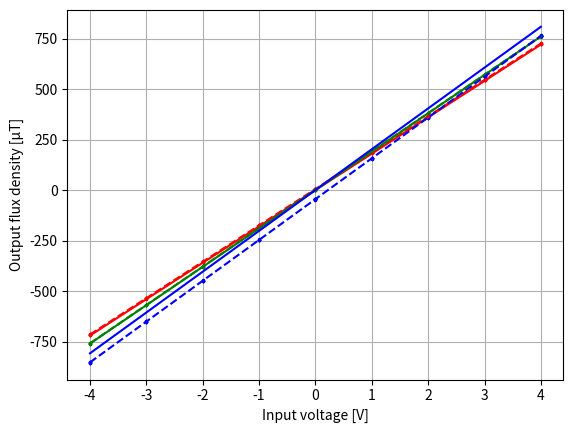

Python code for this plot:
import numpy as np
import matplotlib.pyplot as plt


# Generate fake calibration data

def static_noise(axis):
    """Static noise model for B (EMF + disturbances)."""
    data = {
        "x": 5,
        "y": 1,
        "z": -45.
    }
    return data[axis]

def dynamic_noise(axis):
    """Dynamic noise model for B."""
    data = {
        "x": np.random.rand() - 0.5,
        "y": np.random.rand() - 0.5,
        "z": np.random.rand() - 0.5,
    }
    return data[axis]*5

def tf_vi(axis, v):
    """How PSU input voltage relates to output current."""
    data = {
        "x": 2,
        "y": 2,
        "z": 2,
    }
    return data[axis]*v

def tf_ib(axis, i):
    """How output current relates to output flux density."""
    data = {
        "x": 90,
        "y": 95,
        "z": 101,
    }
    return data[axis]*i

def gendata(axis, v):
    b = np.zeros_like(v)
    for i in range(len(v)):
        b[i] = tf_ib(axis, tf_vi(axis, v[i])) + static_noise(axis) + dynamic_noise(axis)
    return b
    # return tf_ib(axis, tf_vi(axis, v)) + static_noise(axis) + dynamic_noise(axis)


def gen_axis_input(axis, m, n):
    return np.repeat(np.concatenate((
        np.linspace(0, v_range[axis][1], int(n/2)),
        np.linspace(0, v_range[axis][0], int(n/2))
    )), m)

def linreg(x, y):
    n = len(x)

    x_avg = np.sum(x) / n
    y_avg = np.sum(y) / n

    sxx = np.sum(x*x) - n*x_avg*x_avg
    sxy = np.sum(x*y) - n*x_avg*y_avg

    b1 = sxy / sxx
    b0 = y_avg - b1*x_avg

    f = b1*x + b0
    R2 = 1 - np.sum((y-f)**2)/np.sum((y-y_avg)**2)

    return b1, b0, R2


v_range = {
    "x": [-4, 4],
    "y": [-4, 4],
    "z": [-4, 4],
}

n = 10 # Number of points per dimensions
m = 10 # Number of measurements per point

input_data, calib_data, regs = [], [], []

for i, axis in enumerate(("x", "y", "z")):
    input_data.append(gen_axis_input(axis, m, n))
    calib_data.append(gendata(axis, input_data[i]))
    regs.append(linreg(input_data[i], calib_data[i]))


print("Regression output:")
sign_txt = {-1: "-", 1: "+"}
for i, axis in enumerate(("x", "y", "z")):
    print(
        axis, ": B =", round(regs[i][0], 3), "* V",
        sign_txt[regs[i][1]/abs(regs[i][1])],
        round(abs(regs[i][1]), 3), "  |  R^2 =", round(regs[i][2], 8)
    )


fig, ax = plt.subplots()
ax.set_xlabel("Input voltage [V]")
ax.set_ylabel("Output flux density [\u03bcT]")
ax.grid(True)
ax.set_axisbelow(True)

for i, c in enumerate(("red", "green", "blue")):
    ax.scatter(input_data[i], calib_data[i], color=c, s=2)
    d = np.linspace(v_range[["x", "y", "z"][i]][0], v_range[["x", "y", "z"][i]][1])
    ax.plot(d, regs[i][0] * d + regs[i][1], linestyle="dashed", color=c)
    ax.plot(d, regs[i][0] * d, linestyle="solid", color=c)
# ax.plot(exr, splineX(exr), color="black")


plt.show()
